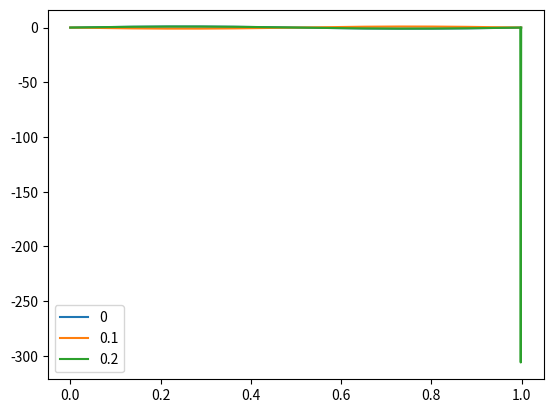

Recreate this plot in Python.
import numpy as np 
import matplotlib.pyplot as plt 

dx = 1e-3
dt = 1e-1
time = 1
k = 0.5
c = dt*k/(dx**2)

x = np.arange(0,1,dx)
T = np.sin(2*np.pi*x)

MT = np.zeros((int(time/dt),x.shape[0]))# Chaque ligne repésente la température à un temps précis
MT[0,:] = T
for t_pos in range(1,int(time/dt)):
    for x_pos in range(1,x.shape[0]-1):
        MT[t_pos,x_pos] = MT[t_pos-1,x_pos] +\
              c*(MT[t_pos-1,x_pos-1] -2*MT[t_pos-1,x_pos] + MT[t_pos-1,x_pos+1])


if __name__ == "__main__":
    t = 0
    for t_pos in range(0,3):
        plt.plot(x,MT[t_pos,:],label =  "{}".format(t))
        t += dt 

    plt.legend()
    plt.show()